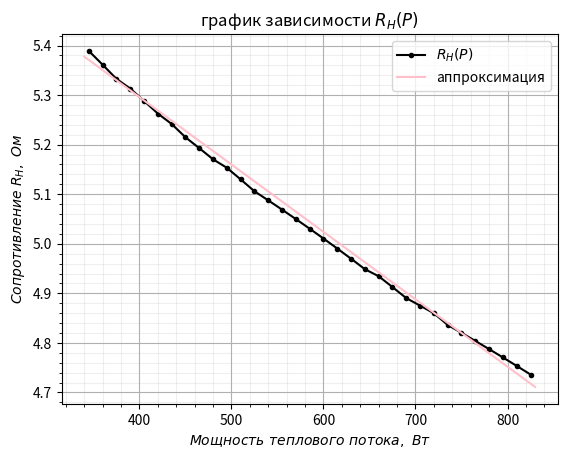

Here is the Python script that generated this plot:
from matplotlib import pyplot as plt
import numpy as np


plt.minorticks_on()
plt.grid(visible=True, axis='both', which='major')
plt.grid(visible=True, axis='both', which='minor', alpha=0.2)


x = [345,360,375,390,405,420,435,450,465,480,495,510,525,540,555,570,585,600,615,630,645,660,675,690,705,720,735,750,765,780,795,810,825]
y = [219,213,207,203,198,193,189,184,180,176,173,169,165,162,159,156,153,150,147,144,141,139,136,133,131,129,126,124,122,120,118,116,114]
plt.plot(x, np.log(y), marker='.', color='black')
plt.plot([340, 830], [340*(-0.00136)+5.84, 830*(-0.00136)+5.84], color='pink')


plt.legend(['$R_H(P)$', 'аппроксимация'])
plt.xlabel('$Мощность \ теплового \ потока, \ Вт$')
plt.ylabel('$Сопротивление \ R_H, \ Ом$')
plt.title('график зависимости $R_H(P)$')
plt.show()